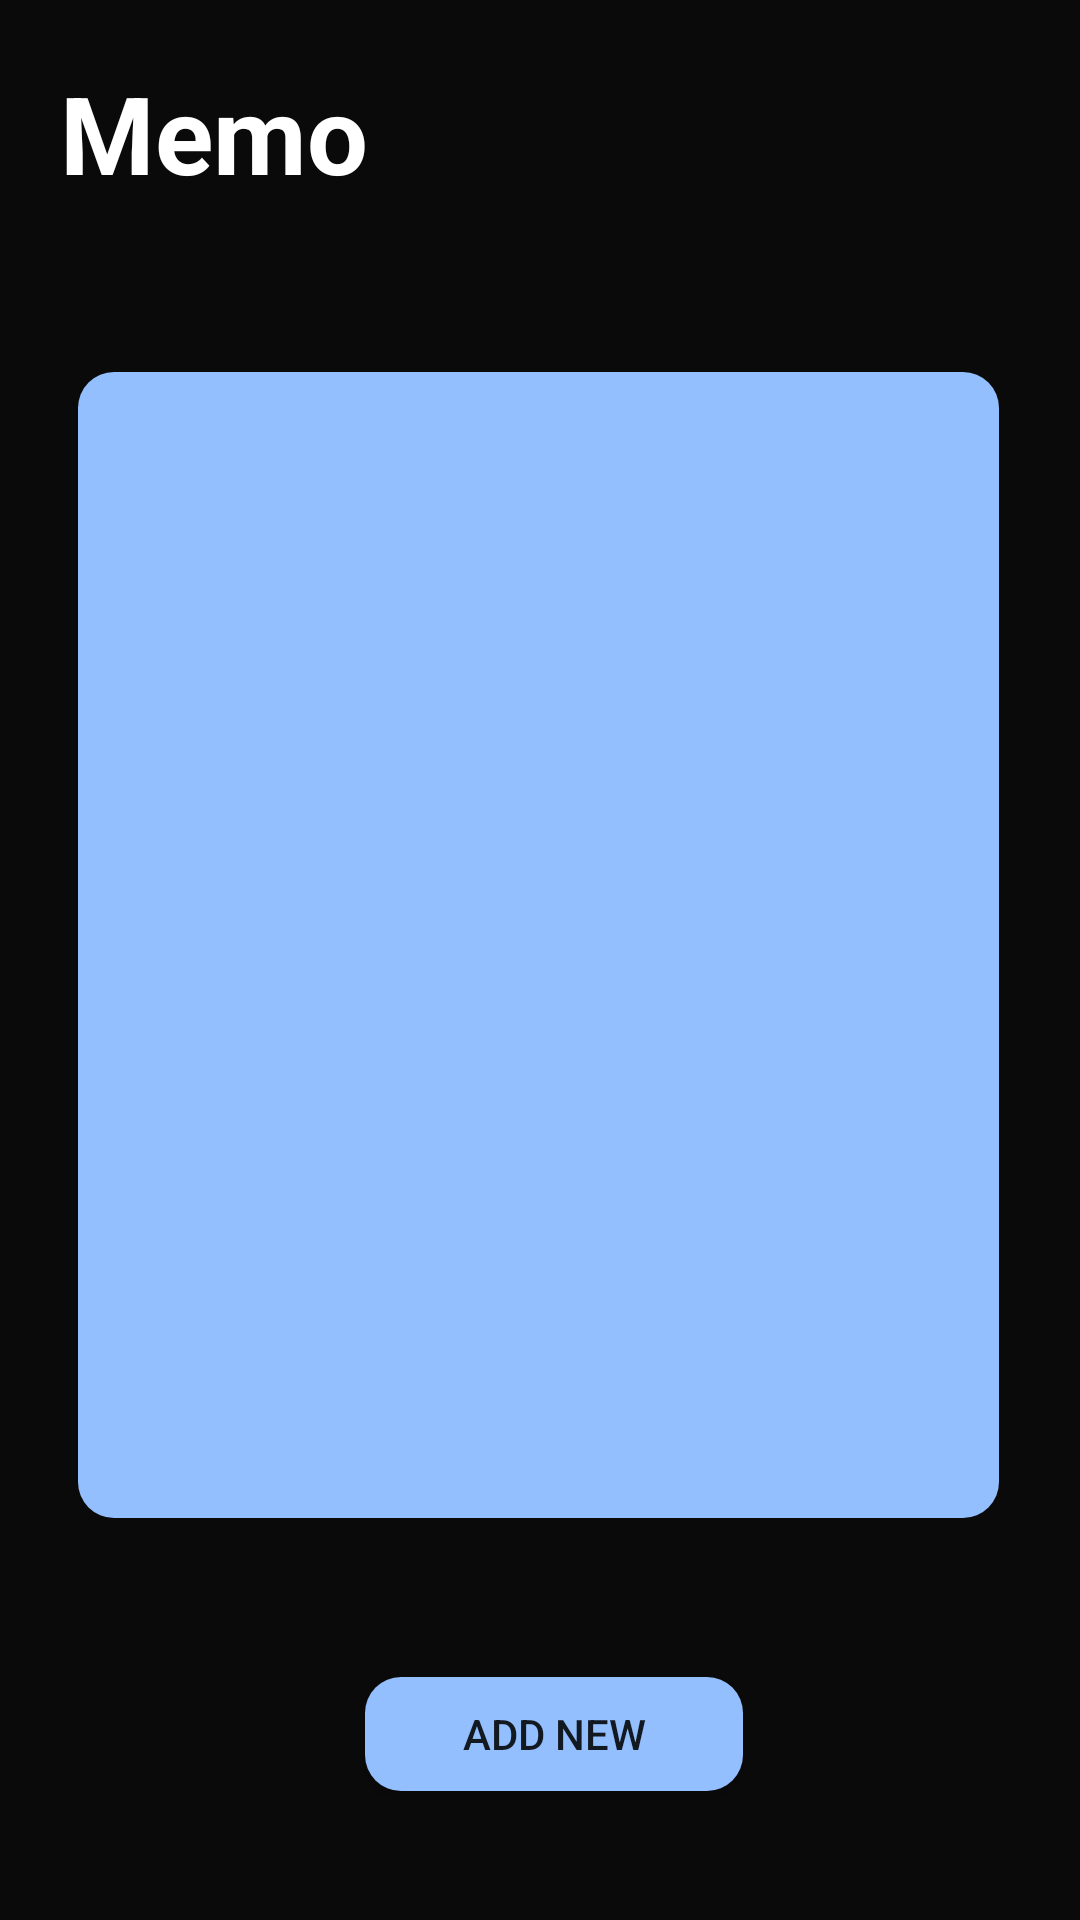

Here is an Android app screen rendered from its layout file. Give the layout XML and the strings, colors and styles it references.
<!-- AndroidManifest.xml: application theme AppTheme -->
<!-- res/layout/activity_main.xml -->
<?xml version="1.0" encoding="utf-8"?>
<androidx.constraintlayout.widget.ConstraintLayout xmlns:android="http://schemas.android.com/apk/res/android"
    xmlns:app="http://schemas.android.com/apk/res-auto"
    xmlns:tools="http://schemas.android.com/tools"
    android:layout_width="match_parent"
    android:layout_height="match_parent"
    android:background="#0A0A0A"
    tools:context=".MainActivity">

    <ListView
        android:id="@+id/listView"
        android:layout_width="307dp"
        android:layout_height="382dp"
        android:layout_marginStart="16dp"
        android:layout_marginTop="30dp"
        android:layout_marginEnd="16dp"
        android:layout_marginBottom="15dp"
        android:background="@drawable/customshape"
        app:layout_constraintBottom_toTopOf="@+id/addNewbutton"
        app:layout_constraintEnd_toEndOf="parent"
        app:layout_constraintHorizontal_bias="0.477"
        app:layout_constraintStart_toStartOf="parent"
        app:layout_constraintTop_toBottomOf="@+id/textView" />

    <Button
        android:id="@+id/addNewbutton"
        android:layout_width="126dp"
        android:layout_height="38dp"
        android:layout_marginStart="136dp"
        android:layout_marginTop="15dp"
        android:layout_marginEnd="127dp"
        android:layout_marginBottom="20dp"
        android:background="@drawable/customshape"
        android:onClick="goTonext"
        android:text="Add New"
        app:layout_constraintBottom_toBottomOf="parent"
        app:layout_constraintEnd_toEndOf="parent"
        app:layout_constraintStart_toStartOf="parent"
        app:layout_constraintTop_toBottomOf="@+id/listView" />

    <TextView
        android:id="@+id/textView"
        android:layout_width="107dp"
        android:layout_height="51dp"
        android:layout_marginStart="20dp"
        android:layout_marginTop="20dp"
        android:layout_marginEnd="225dp"
        android:text="Memo"
        android:textColor="#FFFFFF"
        android:textSize="36sp"
        android:textStyle="bold"
        app:layout_constraintEnd_toEndOf="parent"
        app:layout_constraintHorizontal_bias="0.015"
        app:layout_constraintStart_toStartOf="parent"
        app:layout_constraintTop_toTopOf="parent" />

    <ImageView
        android:id="@+id/imageView2"
        android:layout_width="46dp"
        android:layout_height="37dp"
        android:layout_marginStart="152dp"
        android:layout_marginTop="24dp"
        android:layout_marginEnd="10dp"
        android:scaleType="centerCrop"
        app:layout_constraintEnd_toEndOf="parent"
        app:layout_constraintHorizontal_bias="0.92"
        app:layout_constraintStart_toEndOf="@+id/textView"
        app:layout_constraintTop_toTopOf="parent"
        app:srcCompat="@drawable/profile"
        tools:srcCompat="@drawable/profile" />

</androidx.constraintlayout.widget.ConstraintLayout>
<!-- resources referenced by this layout -->
<resources>
  <!-- drawable customshape (drawable) -->
  <?xml version="1.0" encoding="UTF-8"?>
  <shape xmlns:android="http://schemas.android.com/apk/res/android"
      android:shape="rectangle">
      <gradient
          android:startColor="#93BFFE"
          android:endColor="#93BFFE"
          android:angle="270"/>
  
      <corners
          android:bottomRightRadius="12dp"
          android:bottomLeftRadius="12dp"
          android:topLeftRadius="12dp"
          android:topRightRadius="12dp"/>
  </shape>
  <style name="AppTheme" parent="Theme.AppCompat.Light.NoActionBar">
          
          <item name="colorPrimary">#0A0A0A</item>
          <item name="colorPrimaryDark">@color/colorPrimaryDark</item>
          <item name="colorAccent">@color/colorAccent</item>
          <item name="android:statusBarColor">#0A0A0A</item>
      </style>
  <!-- not gathered from this repository: default colours our renderer supplied (Android Studio template values) -->
  <color name="colorPrimaryDark">#FF3700B3</color>
  <color name="colorAccent">#FF03DAC5</color>
</resources>
